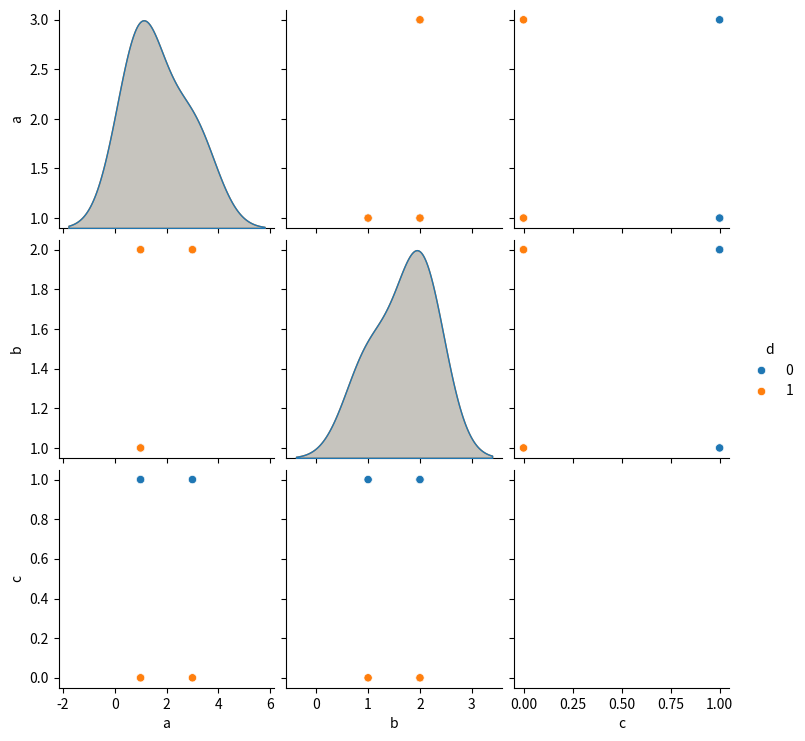

Write the Python code that produced this figure.
import seaborn as sns
import matplotlib.pyplot as plt
import pandas as pd

d = {
    'a': [1, 1, 3, 1, 1, 3],
    'b': [1, 2, 2, 1, 2, 2],
    'c': [1, 1, 1, 0, 0, 0],
    'd': [0, 0, 0, 1, 1, 1]
}
df = pd.DataFrame(data=d)

sns.pairplot(df, hue='d')
plt.show()
